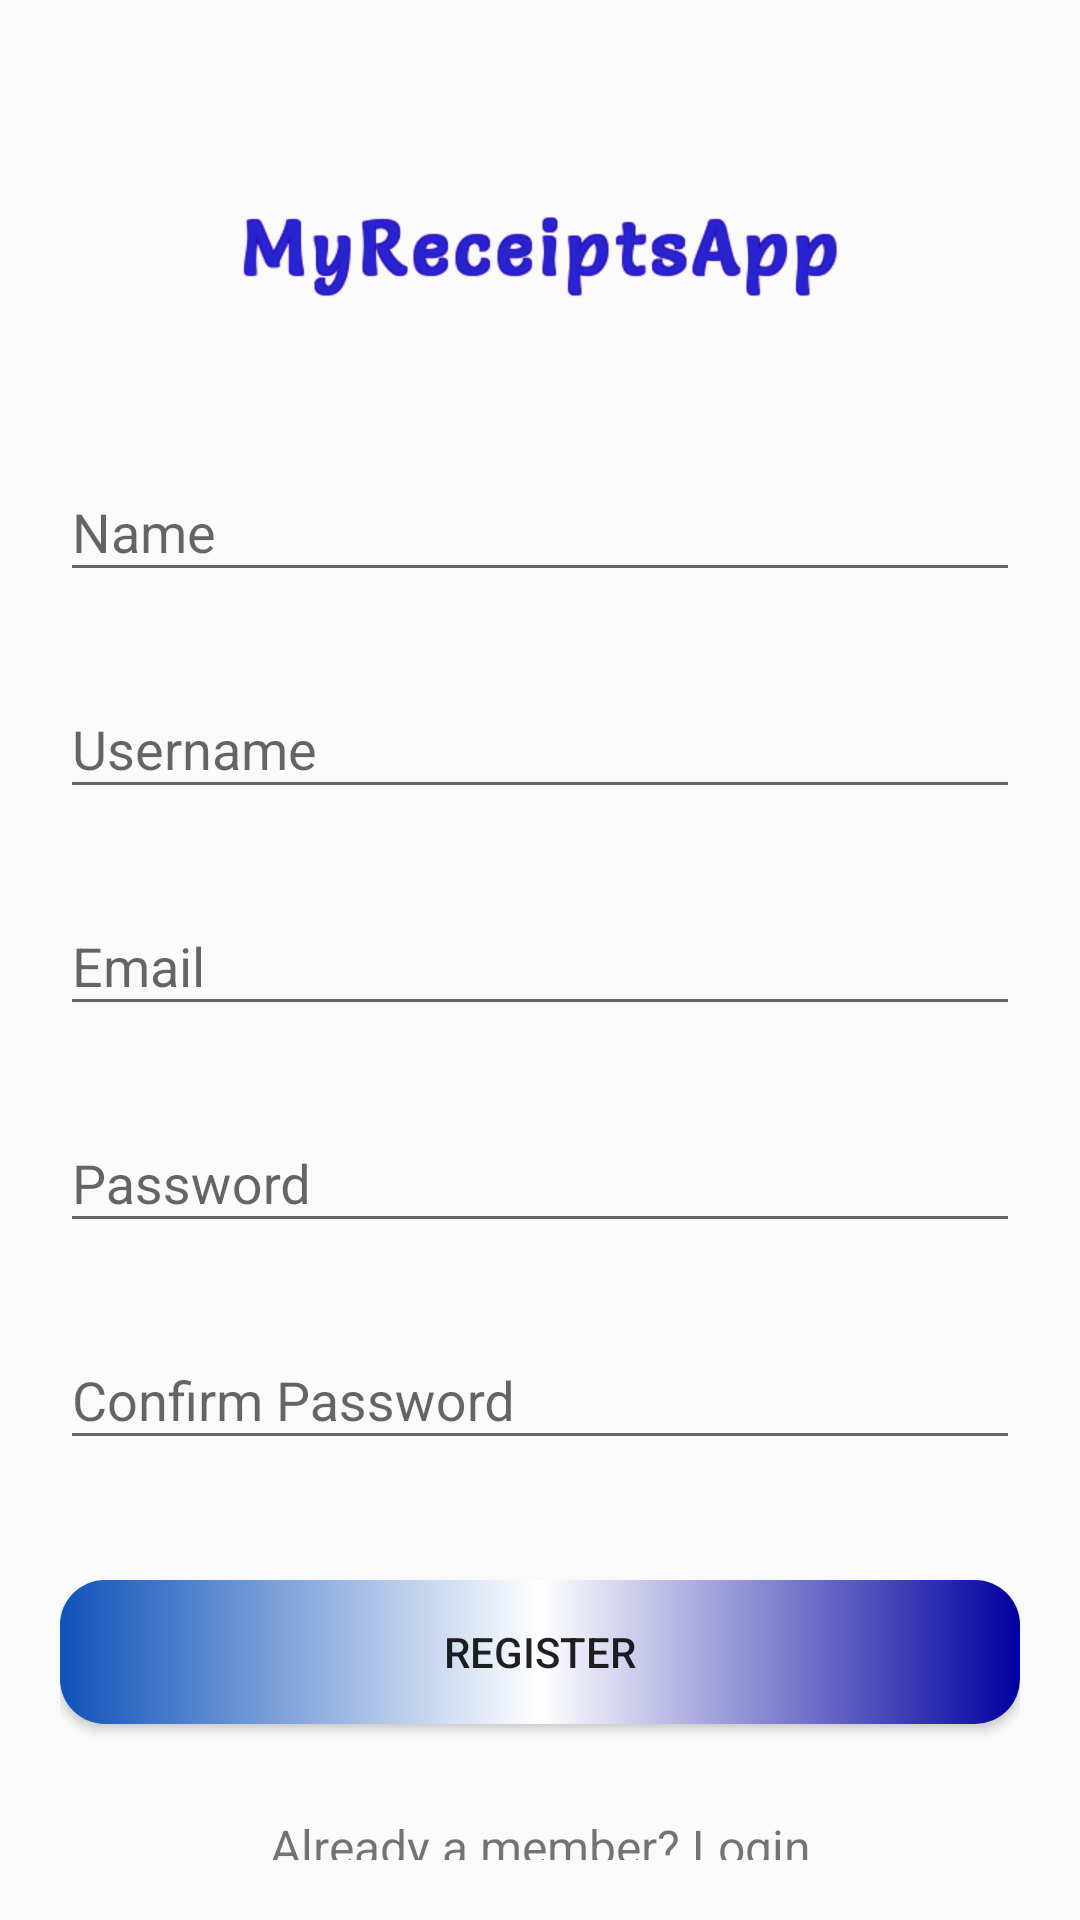

This screen was rendered from an Android layout file. Write that file and the resources it references.
<!-- AndroidManifest.xml: application theme AppTheme -->
<!-- res/layout/activity_register.xml -->
<?xml version="1.0" encoding="utf-8"?>
<android.support.v4.widget.NestedScrollView
    xmlns:android="http://schemas.android.com/apk/res/android"
    android:id="@+id/nestedScrollView"
    android:layout_width="match_parent"
    android:layout_height="match_parent"
    android:paddingBottom="20dp"
    android:paddingLeft="20dp"
    android:paddingRight="20dp"
    android:paddingTop="20dp">

    <android.support.v7.widget.LinearLayoutCompat
        android:layout_width="match_parent"
        android:layout_height="match_parent"
        android:orientation="vertical">

        <android.support.v7.widget.AppCompatImageView
            android:layout_width="wrap_content"
            android:layout_height="wrap_content"
            android:layout_gravity="center_horizontal"
            android:layout_marginTop="40dp"
            android:src="@drawable/myreceiptsappmainpic" />

        <android.support.design.widget.TextInputLayout
            android:id="@+id/textInputLayoutName"
            android:layout_width="match_parent"
            android:layout_height="wrap_content"
            android:layout_marginTop="40dp">

            <EditText
                android:id="@+id/textInputEditTextName"
                android:layout_width="match_parent"
                android:layout_height="wrap_content"
                android:hint="@string/hint_name"
                android:inputType="text"
                android:maxLines="1"
                android:textColor="@android:color/black" />
        </android.support.design.widget.TextInputLayout>

        <android.support.design.widget.TextInputLayout
            android:id="@+id/textInputLayoutUserName"
            android:layout_width="match_parent"
            android:layout_height="wrap_content"
            android:layout_marginTop="20dp">

            <EditText
                android:id="@+id/textInputEditTextUserName"
                android:layout_width="match_parent"
                android:layout_height="wrap_content"
                android:hint="@string/hint_username"
                android:inputType="text"
                android:maxLines="1"
                android:textColor="@android:color/black" />
        </android.support.design.widget.TextInputLayout>

        <android.support.design.widget.TextInputLayout
            android:id="@+id/textInputLayoutEmail"
            android:layout_width="match_parent"
            android:layout_height="wrap_content"
            android:layout_marginTop="20dp">

            <EditText
                android:id="@+id/textInputEditTextEmail"
                android:layout_width="match_parent"
                android:layout_height="wrap_content"
                android:hint="@string/hint_email"
                android:inputType="text"
                android:maxLines="1"
                android:textColor="@android:color/black" />
        </android.support.design.widget.TextInputLayout>

        <android.support.design.widget.TextInputLayout
            android:id="@+id/textInputLayoutPassword"
            android:layout_width="match_parent"
            android:layout_height="wrap_content"
            android:layout_marginTop="20dp">

            <android.support.design.widget.TextInputEditText
                android:id="@+id/textInputEditTextPassword"
                android:layout_width="match_parent"
                android:layout_height="wrap_content"
                android:hint="@string/hint_password"
                android:inputType="textPassword"
                android:maxLines="1"
                android:textColor="@android:color/black" />
        </android.support.design.widget.TextInputLayout>

        <android.support.design.widget.TextInputLayout
            android:id="@+id/textInputLayoutConfirmPassword"
            android:layout_width="match_parent"
            android:layout_height="wrap_content"
            android:layout_marginTop="20dp">

            <android.support.design.widget.TextInputEditText
                android:id="@+id/textInputEditTextConfirmPassword"
                android:layout_width="match_parent"
                android:layout_height="wrap_content"
                android:hint="@string/hint_confirm_password"
                android:inputType="textPassword"
                android:maxLines="1"
                android:textColor="@android:color/black" />
        </android.support.design.widget.TextInputLayout>

        <Button
            android:id="@+id/appCompatButtonRegister"
            android:background="@drawable/login_reg_buttom"
            android:onClick="newUser"
            android:layout_width="match_parent"
            android:layout_height="wrap_content"
            android:layout_marginTop="40dp"
            android:text="@string/text_register" />

        <android.support.v7.widget.AppCompatTextView
            android:id="@+id/appCompatTextViewLoginLink"
            android:layout_width="fill_parent"
            android:layout_height="wrap_content"
            android:layout_marginTop="30dp"
            android:gravity="center"
            android:text="Already a member? Login"
            android:textSize="16dp" />
    </android.support.v7.widget.LinearLayoutCompat>


</android.support.v4.widget.NestedScrollView>
<!-- resources referenced by this layout -->
<resources>
  <!-- drawable login_reg_buttom (drawable) -->
  <?xml version="1.0" encoding="utf-8"?>
  <selector xmlns:android="http://schemas.android.com/apk/res/android">
      <item>
          <shape android:shape="rectangle">
  
              <gradient
                  android:angle="180"
                  android:centerColor="@color/colorWhite"
                  android:centerX="50%"
                  android:endColor="@color/colorOfApp"
                  android:startColor="@color/colorOfNavBar"
  
                  ></gradient>
  
              <corners android:radius="15dp" />
          </shape>
      </item>
  </selector>
  <!-- drawable myreceiptsappmainpic: png bitmap (drawable-hdpi, 15153 bytes) -->
  <string name="hint_confirm_password">Confirm Password</string>
  <string name="hint_email">Email</string>
  <string name="hint_name">Name</string>
  <string name="hint_password">Password</string>
  <string name="hint_username">Username</string>
  <string name="text_register">Register</string>
  <style name="AppTheme" parent="Theme.AppCompat.Light.DarkActionBar">
          
          <item name="colorPrimary">@color/colorOfApp</item>
          <item name="colorPrimaryDark">@color/colorVeryTop</item>
          <item name="colorAccent">@color/colorOfApp</item>
      </style>
  <color name="colorWhite">#FFFFFF</color>
  <color name="colorOfApp">#0f52ba</color>
  <color name="colorOfNavBar">#0000a0</color>
  <color name="colorVeryTop">#151b8d</color>
</resources>
